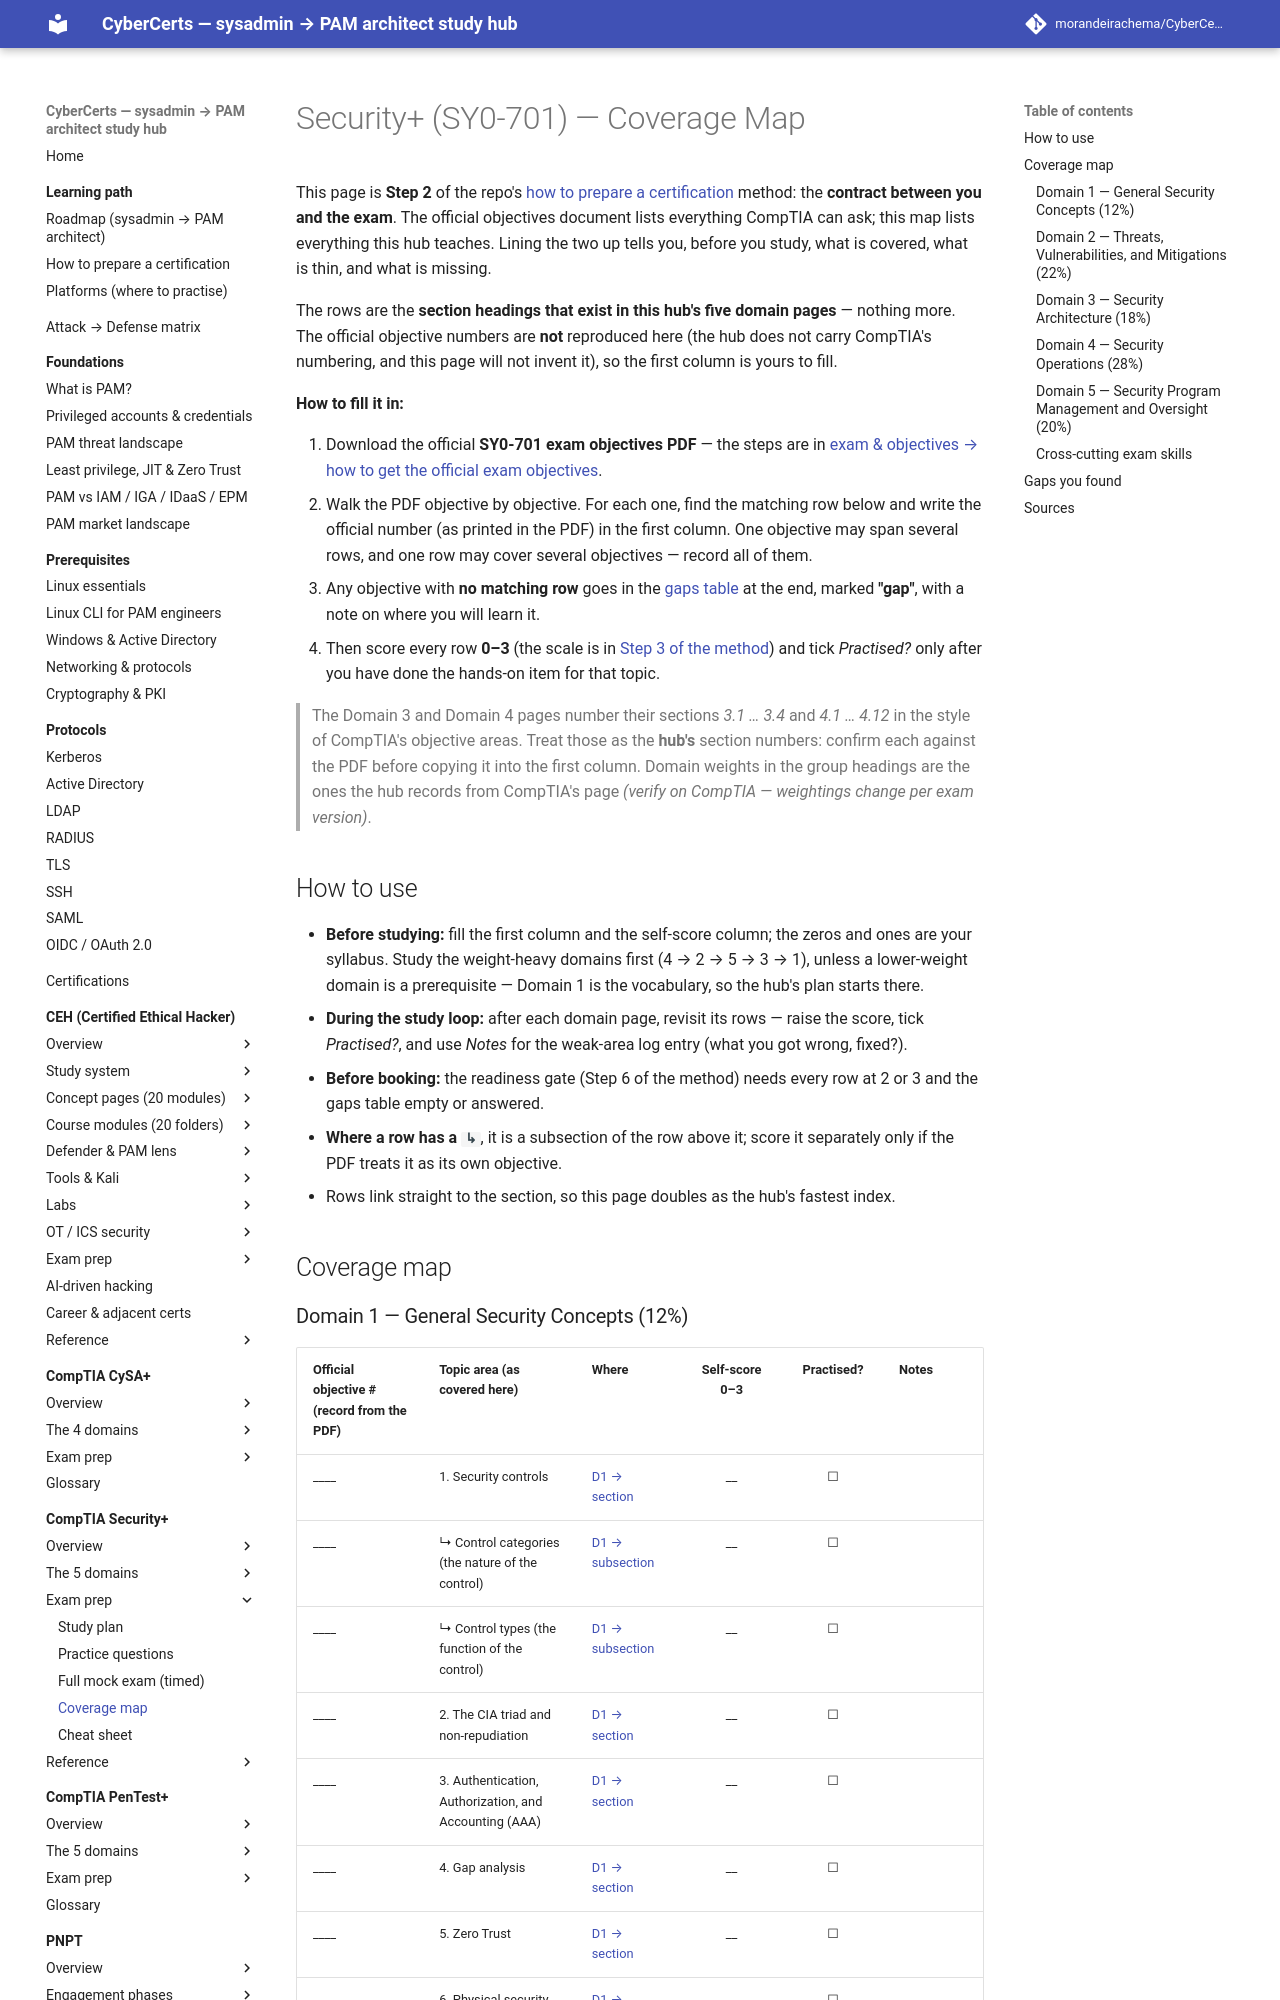

repository: morandeirachema/CyberCerts · page: certs/security-plus/exam-prep/coverage-map/index.html · generator: mkdocs

# Security+ (SY0-701) — Coverage Map

This page is **Step 2** of the repo's [how to prepare a certification](../../../learning/how-to-prepare-a-cert.md)
method: the **contract between you and the exam**. The official objectives document lists
everything CompTIA can ask; this map lists everything this hub teaches. Lining the two up
tells you, before you study, what is covered, what is thin, and what is missing.

The rows are the **section headings that exist in this hub's five domain pages** — nothing
more. The official objective numbers are **not** reproduced here (the hub does not carry
CompTIA's numbering, and this page will not invent it), so the first column is yours to fill.

**How to fill it in:**

1. Download the official **SY0-701 exam objectives PDF** — the steps are in
   [exam & objectives → how to get the official exam objectives](../00-overview/exam-and-objectives.md#how-to-get-the-official-exam-objectives).
2. Walk the PDF objective by objective. For each one, find the matching row below and write the
   official number (as printed in the PDF) in the first column. One objective may span several
   rows, and one row may cover several objectives — record all of them.
3. Any objective with **no matching row** goes in the [gaps table](#gaps-you-found) at the end,
   marked **"gap"**, with a note on where you will learn it.
4. Then score every row **0–3** (the scale is in
   [Step 3 of the method](../../../learning/how-to-prepare-a-cert.md#step-3--self-assess)) and tick
   *Practised?* only after you have done the hands-on item for that topic.

> The Domain 3 and Domain 4 pages number their sections *3.1 … 3.4* and *4.1 … 4.12* in the
> style of CompTIA's objective areas. Treat those as the **hub's** section numbers: confirm each
> against the PDF before copying it into the first column. Domain weights in the group
> headings are the ones the hub records from CompTIA's page *(verify on CompTIA — weightings
> change per exam version)*.

## How to use

- **Before studying:** fill the first column and the self-score column; the zeros and ones are
  your syllabus. Study the weight-heavy domains first (4 → 2 → 5 → 3 → 1), unless a lower-weight
  domain is a prerequisite — Domain 1 is the vocabulary, so the hub's plan starts there.
- **During the study loop:** after each domain page, revisit its rows — raise the score, tick
  *Practised?*, and use *Notes* for the weak-area log entry (what you got wrong, fixed?).
- **Before booking:** the readiness gate (Step 6 of the method) needs every row at 2 or 3 and
  the gaps table empty or answered.
- **Where a row has a `↳`**, it is a subsection of the row above it; score it separately only if
  the PDF treats it as its own objective.
- Rows link straight to the section, so this page doubles as the hub's fastest index.

## Coverage map
